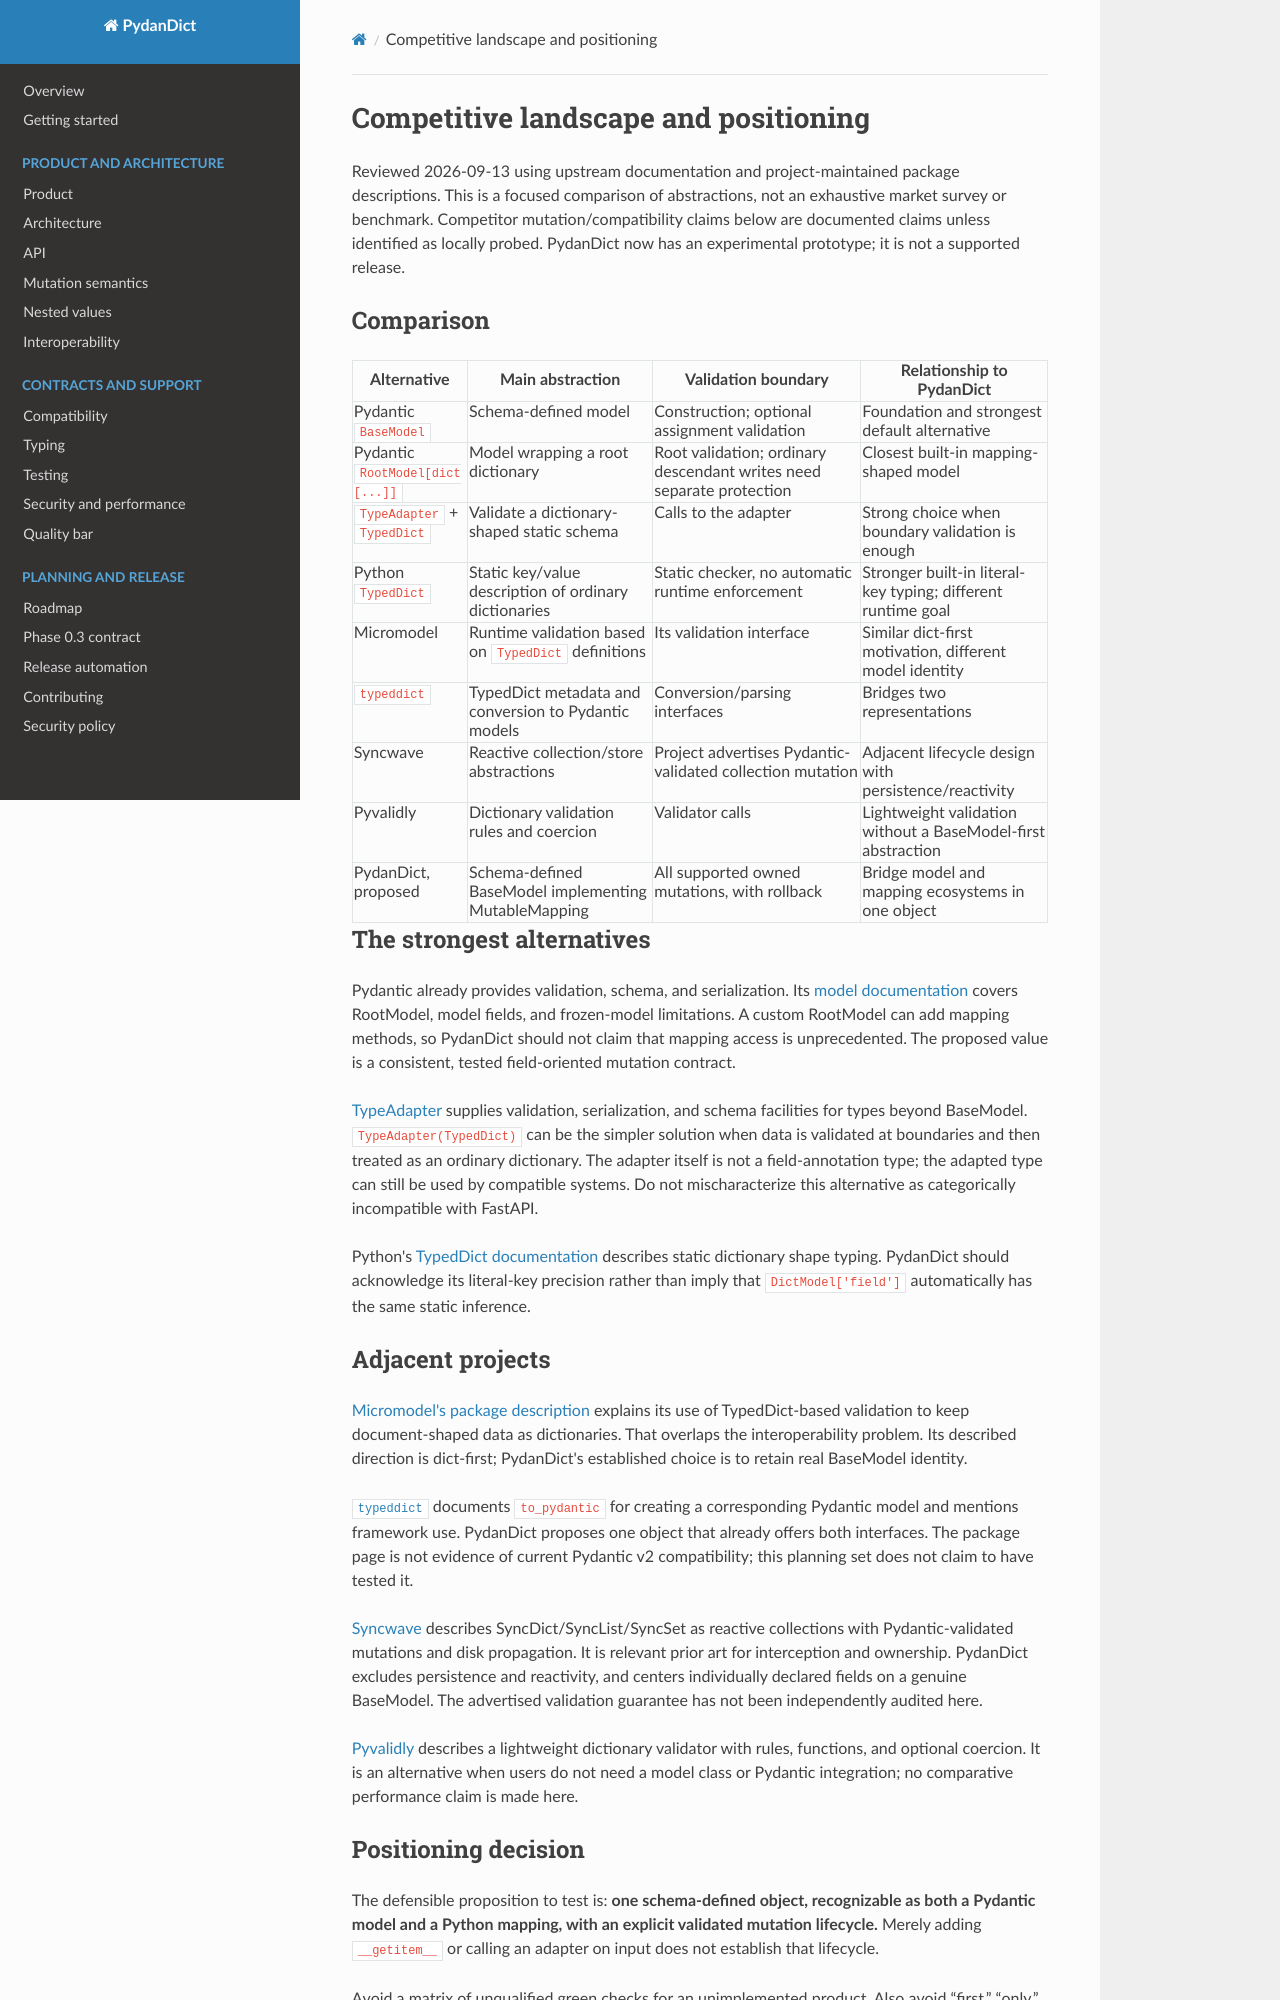

repository: eddiethedean/pydandict · page: competitive-landscape/index.html · generator: mkdocs

# Competitive landscape and positioning

Reviewed 2026-09-13 using upstream documentation and project-maintained package
descriptions. This is a focused comparison of abstractions, not an exhaustive
market survey or benchmark. Competitor mutation/compatibility claims below are
documented claims unless identified as locally probed. PydanDict now has an experimental prototype; it is not a supported release.

## Comparison

| Alternative | Main abstraction | Validation boundary | Relationship to PydanDict |
| --- | --- | --- | --- |
| Pydantic `BaseModel` | Schema-defined model | Construction; optional assignment validation | Foundation and strongest default alternative |
| Pydantic `RootModel[dict[...]]` | Model wrapping a root dictionary | Root validation; ordinary descendant writes need separate protection | Closest built-in mapping-shaped model |
| `TypeAdapter` + `TypedDict` | Validate a dictionary-shaped static schema | Calls to the adapter | Strong choice when boundary validation is enough |
| Python `TypedDict` | Static key/value description of ordinary dictionaries | Static checker, no automatic runtime enforcement | Stronger built-in literal-key typing; different runtime goal |
| Micromodel | Runtime validation based on `TypedDict` definitions | Its validation interface | Similar dict-first motivation, different model identity |
| `typeddict` | TypedDict metadata and conversion to Pydantic models | Conversion/parsing interfaces | Bridges two representations |
| Syncwave | Reactive collection/store abstractions | Project advertises Pydantic-validated collection mutation | Adjacent lifecycle design with persistence/reactivity |
| Pyvalidly | Dictionary validation rules and coercion | Validator calls | Lightweight validation without a BaseModel-first abstraction |
| PydanDict, proposed | Schema-defined BaseModel implementing MutableMapping | All supported owned mutations, with rollback | Bridge model and mapping ecosystems in one object |

## The strongest alternatives

Pydantic already provides validation, schema, and serialization. Its
[model documentation](https://docs.pydantic.dev/latest/concepts/models/) covers
RootModel, model fields, and frozen-model limitations. A custom RootModel can add
mapping methods, so PydanDict should not claim that mapping access is unprecedented.
The proposed value is a consistent, tested field-oriented mutation contract.

[TypeAdapter](https://docs.pydantic.dev/latest/concepts/type_adapter/) supplies
validation, serialization, and schema facilities for types beyond BaseModel.
`TypeAdapter(TypedDict)` can be the simpler solution when data is validated at
boundaries and then treated as an ordinary dictionary. The adapter itself is not
a field-annotation type; the adapted type can still be used by compatible systems.
Do not mischaracterize this alternative as categorically incompatible with FastAPI.

Python's [TypedDict documentation](https://docs.python.org/3/library/typing.html#typing.TypedDict)
describes static dictionary shape typing. PydanDict should acknowledge its
literal-key precision rather than imply that `DictModel['field']` automatically
has the same static inference.

## Adjacent projects

[Micromodel's package description](https://pypi.org/project/micromodel/) explains
its use of TypedDict-based validation to keep document-shaped data as dictionaries.
That overlaps the interoperability problem. Its described direction is dict-first;
PydanDict's established choice is to retain real BaseModel identity.

[`typeddict`](https://pypi.org/project/typeddict/) documents `to_pydantic` for creating
a corresponding Pydantic model and mentions framework use. PydanDict proposes one
object that already offers both interfaces. The package page is not evidence of
current Pydantic v2 compatibility; this planning set does not claim to have tested it.

[Syncwave](https://pypi.org/project/syncwave/) describes SyncDict/SyncList/SyncSet as
reactive collections with Pydantic-validated mutations and disk propagation. It is
relevant prior art for interception and ownership. PydanDict excludes persistence
and reactivity, and centers individually declared fields on a genuine BaseModel.
The advertised validation guarantee has not been independently audited here.

[Pyvalidly](https://pypi.org/project/pyvalidly/) describes a lightweight dictionary
validator with rules, functions, and optional coercion. It is an alternative when
users do not need a model class or Pydantic integration; no comparative performance
claim is made here.
